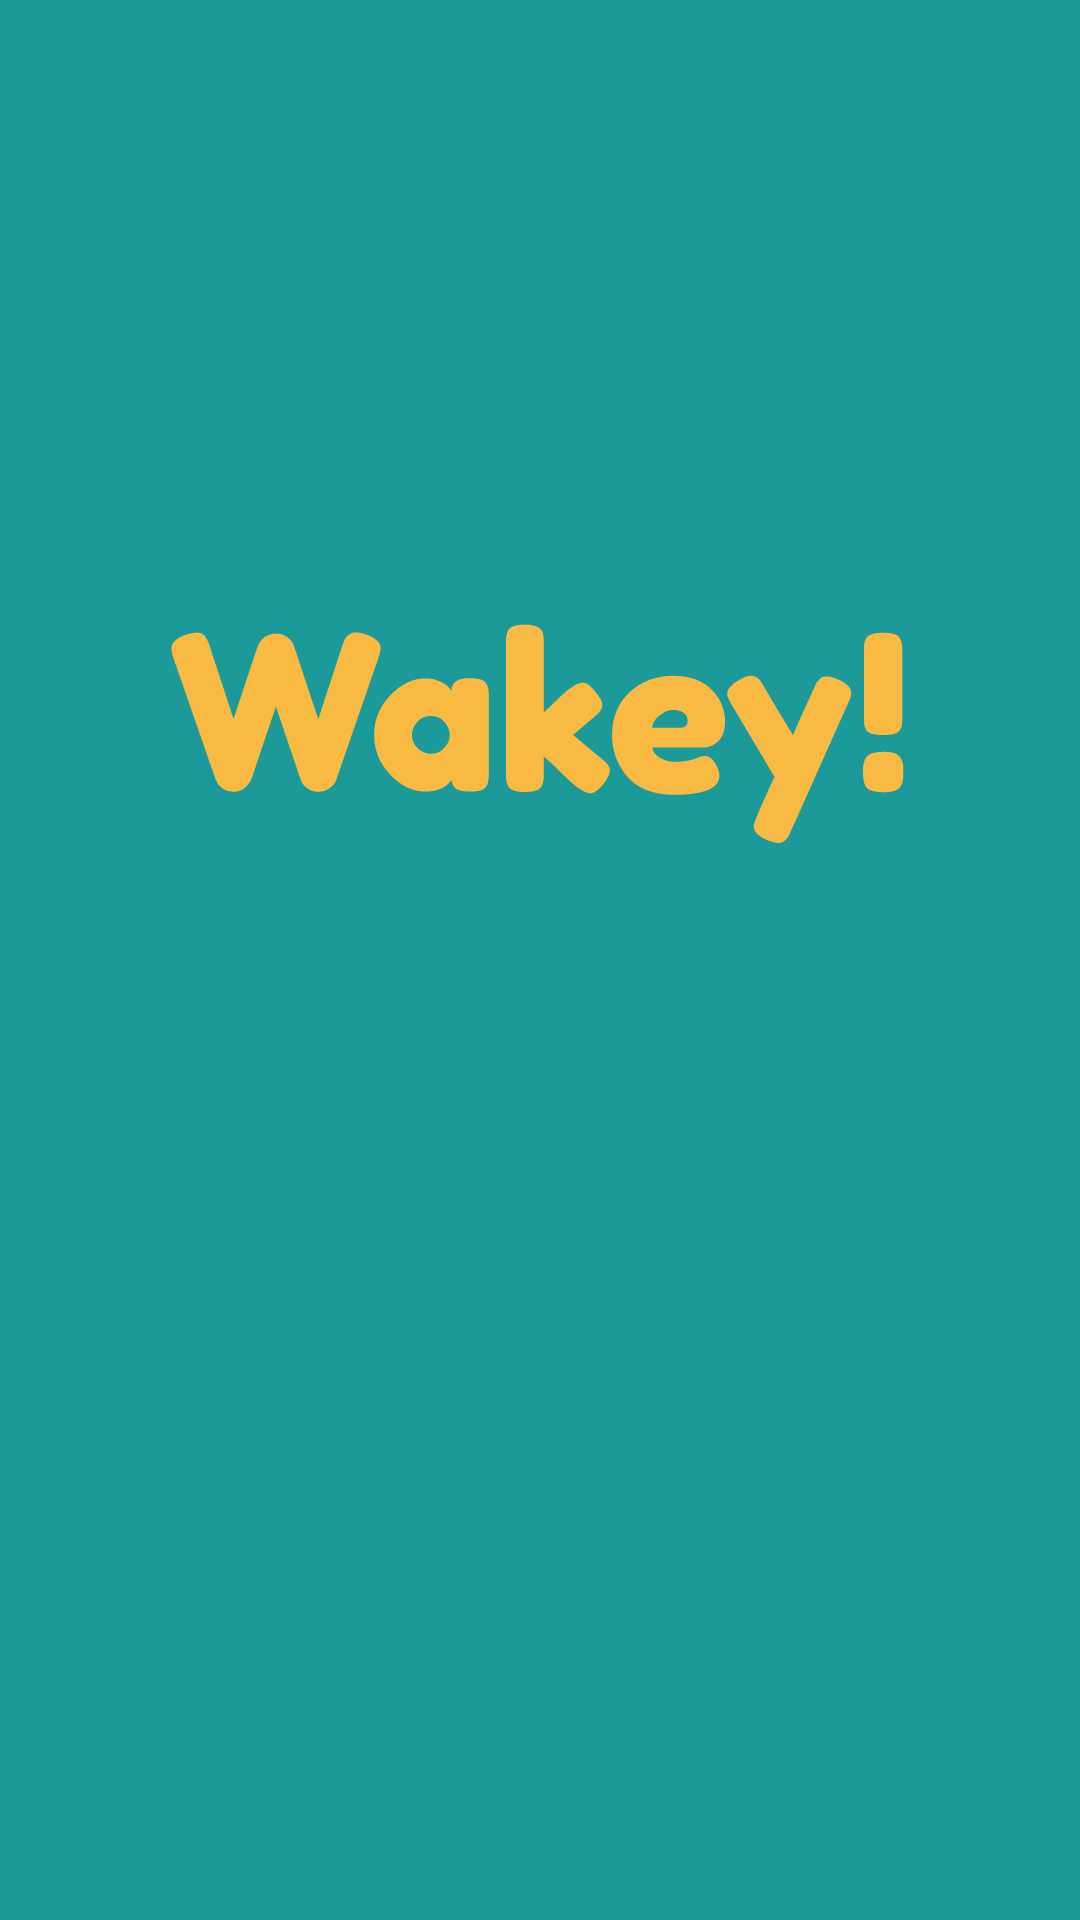

This screen was rendered from an Android layout file. Write that file and the resources it references.
<!-- AndroidManifest.xml: application theme Theme.Wakey -->
<!-- res/layout/fragment_splash.xml -->
<?xml version="1.0" encoding="utf-8"?>
<FrameLayout xmlns:android="http://schemas.android.com/apk/res/android"
    xmlns:tools="http://schemas.android.com/tools"
    android:layout_width="match_parent"
    android:layout_height="match_parent"
    tools:context=".fragments.SplashFragment">

    
    <TextView
        android:layout_width="match_parent"
        android:layout_height="match_parent"
        android:background="@drawable/splash_screen"/>

</FrameLayout>
<!-- resources referenced by this layout -->
<resources>
  <!-- drawable splash_screen: vector/xml drawable (drawable, 7695 chars, omitted) -->
  <style name="Theme.Wakey" parent="Theme.MaterialComponents.Light.NoActionBar">
          
          <item name="colorPrimary">@color/green</item>
          <item name="colorOnPrimary">@color/white</item>
          
          <item name="colorSecondary">@color/yellow</item>
          <item name="colorOnSecondary">@color/black</item>
          
          <item name="android:statusBarColor" tools:targetApi="l">?attr/colorPrimary</item>
          
      </style>
  <color name="green">#059e94</color>
  <color name="white">#FFFFFFFF</color>
  <color name="yellow">#ffbc42</color>
  <color name="black">#3B3B3B</color>
</resources>
